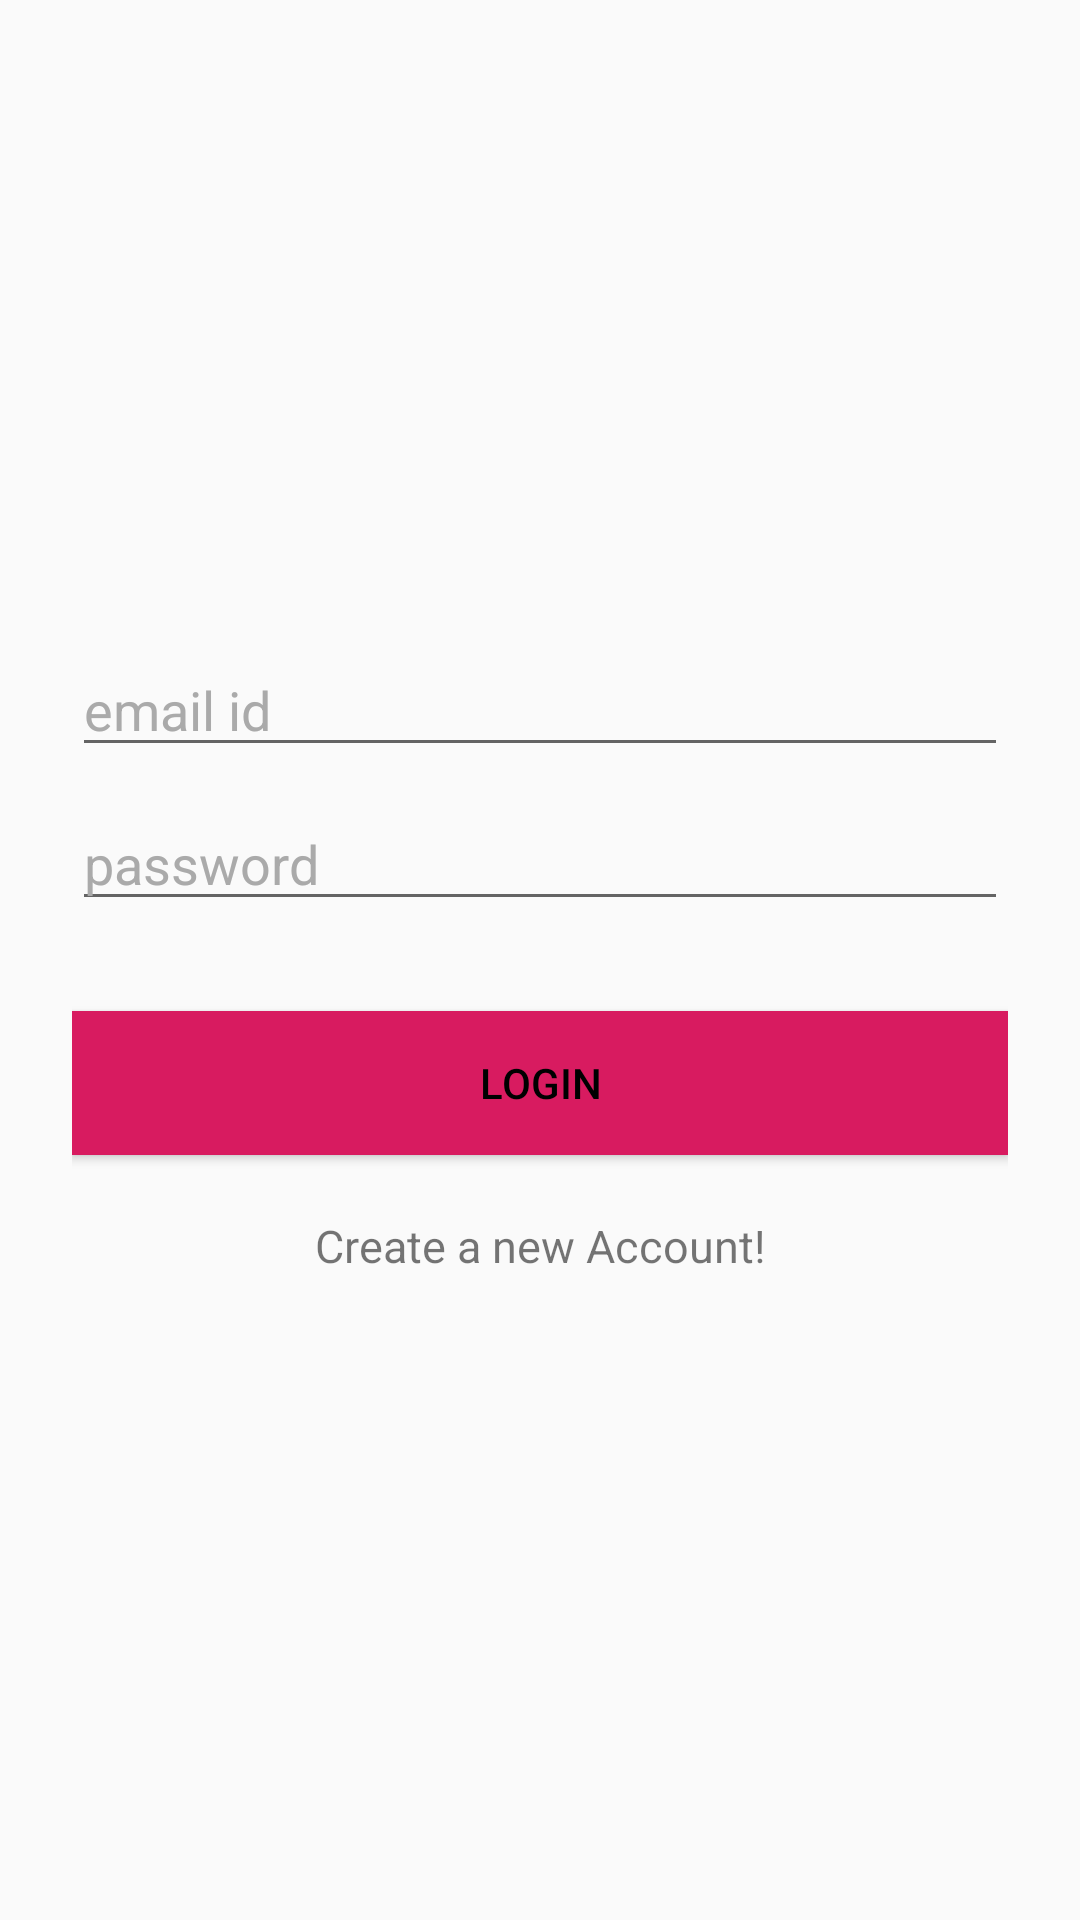

Write the Android layout XML for this screen, with the resource values it uses.
<!-- AndroidManifest.xml: application theme AppTheme -->
<!-- res/layout/content_signin.xml -->
<?xml version="1.0" encoding="utf-8"?>
<android.support.design.widget.CoordinatorLayout xmlns:android="http://schemas.android.com/apk/res/android"
    xmlns:tools="http://schemas.android.com/tools"
    android:layout_width="match_parent"
    android:layout_height="match_parent"
    android:fitsSystemWindows="true">

    <LinearLayout
        android:layout_width="match_parent"
        android:layout_height="match_parent"
        android:gravity="center"
        android:orientation="vertical"
        android:padding="24dp"
        tools:context=".singin_activity">


        <EditText
            android:id="@+id/email"
            android:layout_width="match_parent"
            android:layout_height="wrap_content"
            android:layout_marginBottom="10dp"
            android:hint="@string/email_id"
            android:inputType="textEmailAddress"
            android:textColor="@android:color/black"
            android:textColorHint="@android:color/darker_gray" />


        <EditText
            android:id="@+id/password"
            android:layout_width="fill_parent"
            android:layout_height="wrap_content"
            android:layout_marginBottom="10dp"
            android:hint="@string/password"
            android:inputType="textPassword"
            android:textColor="@android:color/black"
            android:textColorHint="@android:color/darker_gray" />

        
        <Button
            android:id="@+id/loginButton"
            android:layout_width="fill_parent"
            android:layout_height="wrap_content"
            android:layout_marginTop="20dip"
            android:background="@color/colorAccent"
            android:text="@string/login"
            android:textColor="@android:color/black" />

        <TextView
            android:gravity="center"
            android:id="@+id/createAccountButton"
            android:layout_width="fill_parent"
            android:layout_height="wrap_content"
            android:layout_marginTop="20dip"
            android:background="@null"
            android:text="@string/create_a_new_account"
            android:textAllCaps="false"
            android:textSize="15sp" />



    </LinearLayout>



    <ProgressBar
        android:id="@+id/progressBar"
        android:layout_width="20dp"
        android:layout_height="20dp"
        android:layout_gravity="center|bottom"
        android:layout_marginBottom="20dp"
        android:visibility="gone" />

</android.support.design.widget.CoordinatorLayout>
<!-- resources referenced by this layout -->
<resources>
  <color name="colorAccent">#D81B60</color>
  <string name="create_a_new_account">Create a new Account!</string>
  <string name="email_id">email id</string>
  <string name="login">Login</string>
  <string name="password">password</string>
  <style name="AppTheme" parent="Theme.AppCompat.Light.DarkActionBar">
          
          <item name="colorPrimary">@color/colorPrimary</item>
          <item name="colorPrimaryDark">@color/colorPrimaryDark</item>
          <item name="colorAccent">@color/colorAccent</item>
      </style>
  <color name="colorPrimary">#0f459e</color>
  <color name="colorPrimaryDark">#0d3f91</color>
</resources>
